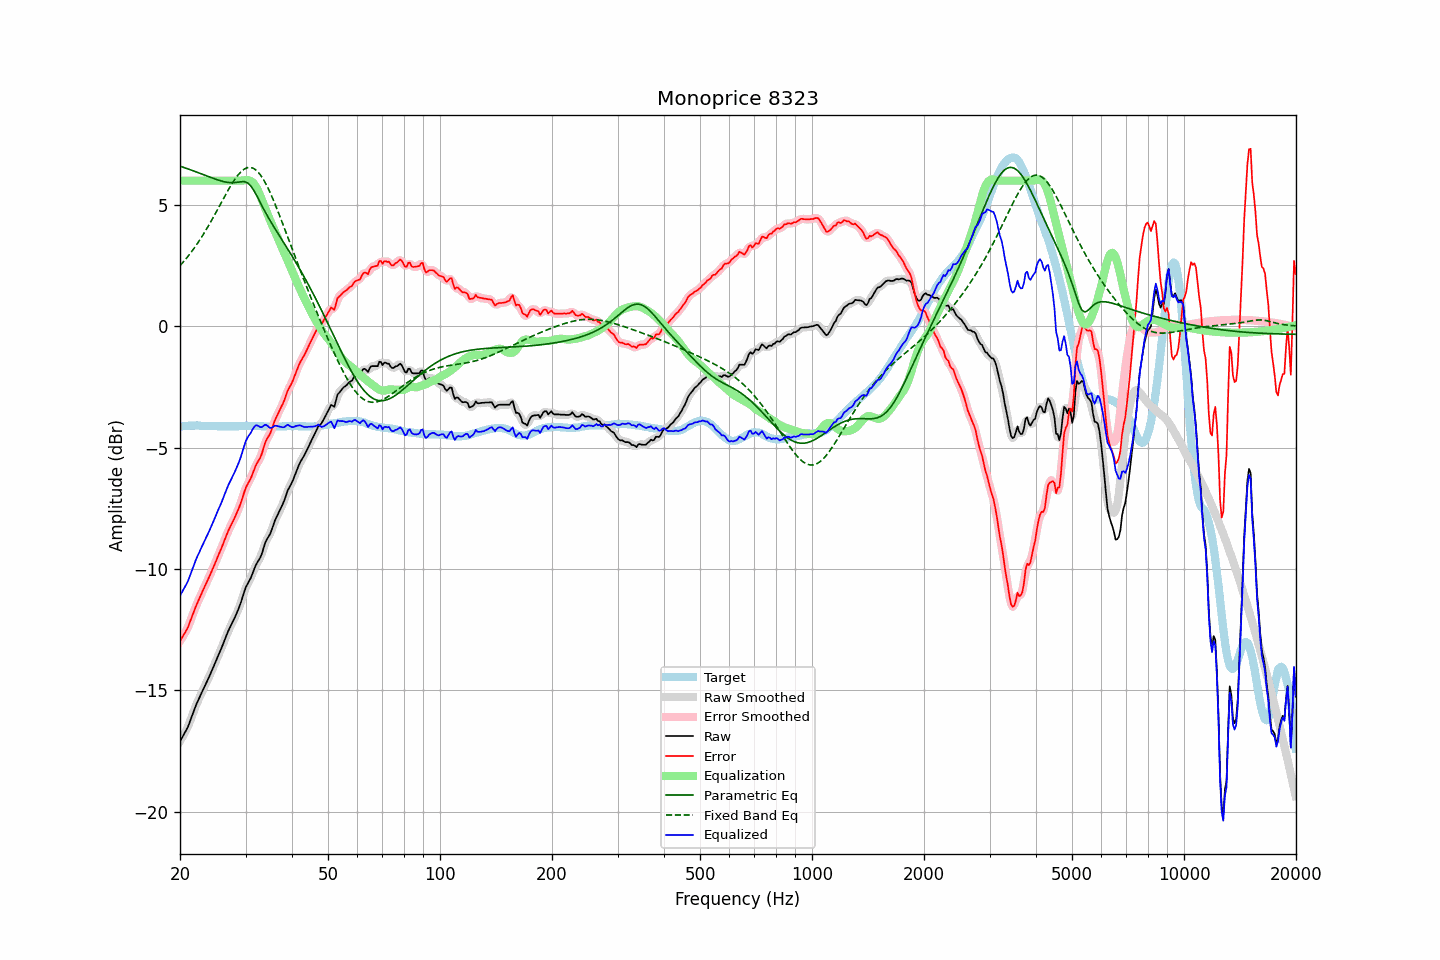

Data behind this chart, as committed beside it:
frequency, raw, error, smoothed, error_smoothed, equalization, parametric_eq, fixed_band_eq, equalized_raw, equalized_smoothed, target
20.00, -17.10, -12.97, -17.09, -12.96, 6.00, 6.59, 2.50, -11.10, -11.09, -4.13
20.20, -16.98, -12.86, -16.99, -12.86, 6.00, 6.57, 2.57, -10.98, -10.99, -4.12
20.40, -16.86, -12.75, -16.87, -12.76, 6.00, 6.55, 2.64, -10.86, -10.87, -4.11
20.61, -16.74, -12.63, -16.75, -12.64, 6.00, 6.53, 2.72, -10.74, -10.75, -4.11
20.81, -16.62, -12.52, -16.62, -12.52, 6.00, 6.51, 2.80, -10.62, -10.62, -4.10
21.02, -16.49, -12.39, -16.48, -12.38, 6.00, 6.48, 2.88, -10.49, -10.48, -4.10
21.23, -16.31, -12.22, -16.31, -12.22, 6.00, 6.46, 2.97, -10.31, -10.31, -4.09
21.44, -16.13, -12.04, -16.14, -12.04, 6.00, 6.43, 3.05, -10.13, -10.14, -4.09
21.66, -15.95, -11.86, -15.95, -11.86, 6.00, 6.41, 3.14, -9.95, -9.95, -4.09
21.87, -15.77, -11.68, -15.77, -11.68, 6.00, 6.39, 3.23, -9.77, -9.77, -4.09
22.09, -15.60, -11.52, -15.61, -11.52, 6.00, 6.36, 3.33, -9.60, -9.61, -4.08
22.31, -15.45, -11.37, -15.45, -11.36, 6.00, 6.34, 3.43, -9.45, -9.45, -4.08
22.54, -15.31, -11.22, -15.31, -11.21, 6.00, 6.31, 3.52, -9.31, -9.31, -4.09
22.76, -15.16, -11.06, -15.16, -11.07, 6.00, 6.29, 3.63, -9.16, -9.16, -4.10
22.99, -15.02, -10.92, -15.02, -10.92, 6.00, 6.26, 3.73, -9.02, -9.02, -4.10
23.22, -14.88, -10.78, -14.88, -10.77, 6.00, 6.24, 3.84, -8.88, -8.88, -4.10
23.45, -14.74, -10.63, -14.74, -10.63, 6.00, 6.21, 3.95, -8.74, -8.74, -4.11
23.69, -14.60, -10.49, -14.60, -10.49, 6.00, 6.18, 4.06, -8.60, -8.60, -4.11
23.92, -14.46, -10.35, -14.46, -10.34, 6.00, 6.16, 4.17, -8.46, -8.46, -4.11
24.16, -14.31, -10.20, -14.31, -10.20, 6.00, 6.13, 4.29, -8.31, -8.31, -4.11
24.40, -14.15, -10.04, -14.16, -10.04, 6.00, 6.11, 4.40, -8.15, -8.16, -4.11
24.65, -14.00, -9.89, -14.00, -9.89, 6.00, 6.09, 4.52, -8.00, -8.00, -4.11
24.89, -13.85, -9.74, -13.84, -9.73, 6.00, 6.06, 4.64, -7.85, -7.84, -4.11
25.14, -13.69, -9.58, -13.69, -9.57, 6.00, 6.04, 4.77, -7.69, -7.69, -4.11
25.39, -13.53, -9.41, -13.54, -9.42, 6.00, 6.02, 4.89, -7.53, -7.54, -4.12
25.65, -13.38, -9.26, -13.38, -9.26, 6.00, 6.00, 5.01, -7.38, -7.38, -4.12
25.91, -13.22, -9.10, -13.22, -9.09, 6.00, 5.98, 5.13, -7.22, -7.22, -4.12
26.16, -13.05, -8.93, -13.05, -8.93, 6.00, 5.96, 5.26, -7.05, -7.05, -4.12
26.43, -12.88, -8.76, -12.88, -8.76, 6.00, 5.95, 5.38, -6.88, -6.88, -4.12
26.69, -12.72, -8.60, -12.72, -8.59, 6.00, 5.93, 5.50, -6.72, -6.72, -4.12
26.96, -12.55, -8.43, -12.56, -8.44, 6.00, 5.92, 5.61, -6.55, -6.56, -4.12
27.23, -12.41, -8.29, -12.42, -8.29, 6.00, 5.92, 5.73, -6.41, -6.42, -4.12
27.50, -12.28, -8.16, -12.28, -8.16, 6.00, 5.91, 5.84, -6.28, -6.28, -4.12
27.77, -12.15, -8.03, -12.15, -8.03, 6.00, 5.92, 5.94, -6.15, -6.15, -4.12
28.05, -12.01, -7.89, -12.01, -7.89, 6.00, 5.92, 6.04, -6.01, -6.01, -4.12
28.33, -11.86, -7.74, -11.86, -7.74, 6.00, 5.93, 6.14, -5.86, -5.86, -4.12
28.62, -11.70, -7.58, -11.71, -7.59, 6.00, 5.94, 6.22, -5.70, -5.71, -4.12
28.90, -11.54, -7.43, -11.53, -7.42, 6.00, 5.95, 6.30, -5.54, -5.53, -4.11
29.19, -11.35, -7.24, -11.34, -7.23, 6.00, 5.96, 6.37, -5.35, -5.34, -4.11
29.48, -11.14, -7.03, -11.14, -7.03, 6.00, 5.96, 6.43, -5.14, -5.13, -4.11
29.78, -10.93, -6.83, -10.94, -6.83, 6.02, 5.96, 6.48, -4.92, -4.92, -4.10
30.08, -10.74, -6.64, -10.76, -6.66, 6.03, 5.94, 6.51, -4.72, -4.73, -4.10
30.38, -10.61, -6.51, -10.62, -6.52, 6.02, 5.91, 6.53, -4.59, -4.59, -4.10
30.68, -10.49, -6.39, -10.49, -6.39, 6.01, 5.85, 6.54, -4.48, -4.48, -4.10
30.99, -10.37, -6.27, -10.36, -6.26, 5.98, 5.78, 6.54, -4.39, -4.38, -4.10
31.30, -10.20, -6.10, -10.20, -6.10, 5.94, 5.69, 6.52, -4.27, -4.26, -4.10
31.61, -10.03, -5.93, -10.03, -5.93, 5.87, 5.59, 6.49, -4.16, -4.16, -4.10
31.93, -9.86, -5.76, -9.88, -5.77, 5.78, 5.47, 6.45, -4.08, -4.10, -4.10
32.24, -9.74, -5.63, -9.75, -5.64, 5.66, 5.35, 6.39, -4.08, -4.09, -4.11
32.57, -9.63, -5.52, -9.63, -5.52, 5.52, 5.22, 6.32, -4.11, -4.12, -4.11
32.89, -9.52, -5.41, -9.50, -5.39, 5.36, 5.09, 6.24, -4.16, -4.14, -4.11
33.22, -9.35, -5.23, -9.33, -5.21, 5.20, 4.96, 6.14, -4.15, -4.13, -4.12
33.55, -9.13, -5.01, -9.14, -5.01, 5.03, 4.83, 6.04, -4.10, -4.10, -4.12
33.89, -8.92, -4.79, -8.94, -4.81, 4.87, 4.71, 5.92, -4.06, -4.08, -4.13
34.23, -8.78, -4.65, -8.79, -4.66, 4.71, 4.59, 5.79, -4.08, -4.09, -4.13
34.57, -8.67, -4.54, -8.67, -4.54, 4.54, 4.47, 5.66, -4.13, -4.13, -4.13
34.92, -8.56, -4.43, -8.54, -4.41, 4.37, 4.36, 5.52, -4.19, -4.17, -4.13
35.27, -8.39, -4.26, -8.39, -4.25, 4.21, 4.25, 5.37, -4.18, -4.17, -4.13
35.62, -8.20, -4.07, -8.21, -4.07, 4.06, 4.14, 5.21, -4.14, -4.14, -4.13
35.97, -8.01, -3.88, -8.03, -3.90, 3.92, 4.03, 5.05, -4.09, -4.11, -4.13
... 635 more rows
